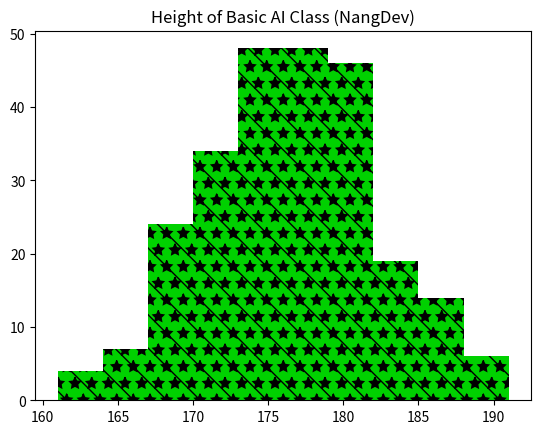

Python code for this plot:
import matplotlib.pyplot as plt
height = [185, 172, 172, 169, 181, 162, 186, 171, 177, 174, 184, 163, 174, 173,
          182, 169, 174, 170, 176, 179, 169, 182, 181, 179, 181, 171, 175, 170,
          174, 179, 171, 173, 171, 170, 171, 175, 169, 177, 185, 180, 174, 170,
          171, 186, 176, 172, 177, 188, 176, 179, 177, 173, 169, 173, 174, 179,
          181, 181, 177, 181, 171, 183, 179, 174, 178, 175, 182, 185, 189, 167,
          167, 172, 176, 181, 177, 163, 174, 180, 177, 180, 174, 174, 177, 178,
          177, 176, 171, 178, 176, 182, 183, 177, 173, 172, 178, 176, 173, 176,
          172, 180, 173, 183, 178, 179, 169, 177, 180, 170, 174, 176, 167, 177,
          181, 170, 178, 168, 175, 166, 182, 178, 175, 171, 183, 187, 164, 183,
          185, 178, 168, 181, 174, 172, 168, 179, 180, 172, 179, 169, 180, 176,
          174, 175, 181, 180, 179, 176, 176, 179, 177, 180, 174, 161, 182, 189,
          178, 175, 175, 175, 176, 169, 172, 170, 177, 174, 178, 174, 181, 177,
          189, 164, 172, 181, 191, 174, 176, 174, 183, 174, 180, 174, 168, 177,
          179, 183, 175, 172, 179, 177, 177, 175, 182, 178, 187, 182, 179, 166,
          179, 178, 180, 182, 173, 180, 172, 187, 168, 165, 166, 170, 169, 187,
          174, 167, 182, 172, 168, 181, 179, 173, 184, 176, 185, 179, 185, 176,
          168, 190, 172, 174, 171, 174, 177, 177, 179, 186, 175, 168, 168, 172,
          165, 180, 173, 174, 175, 167, 170, 180, 179, 173, 186, 168]

plt.title("Height of Basic AI Class (NangDev)")
plt.hist(height, bins = 10,color = ["#00D100"],hatch = "\*")
plt.show()
